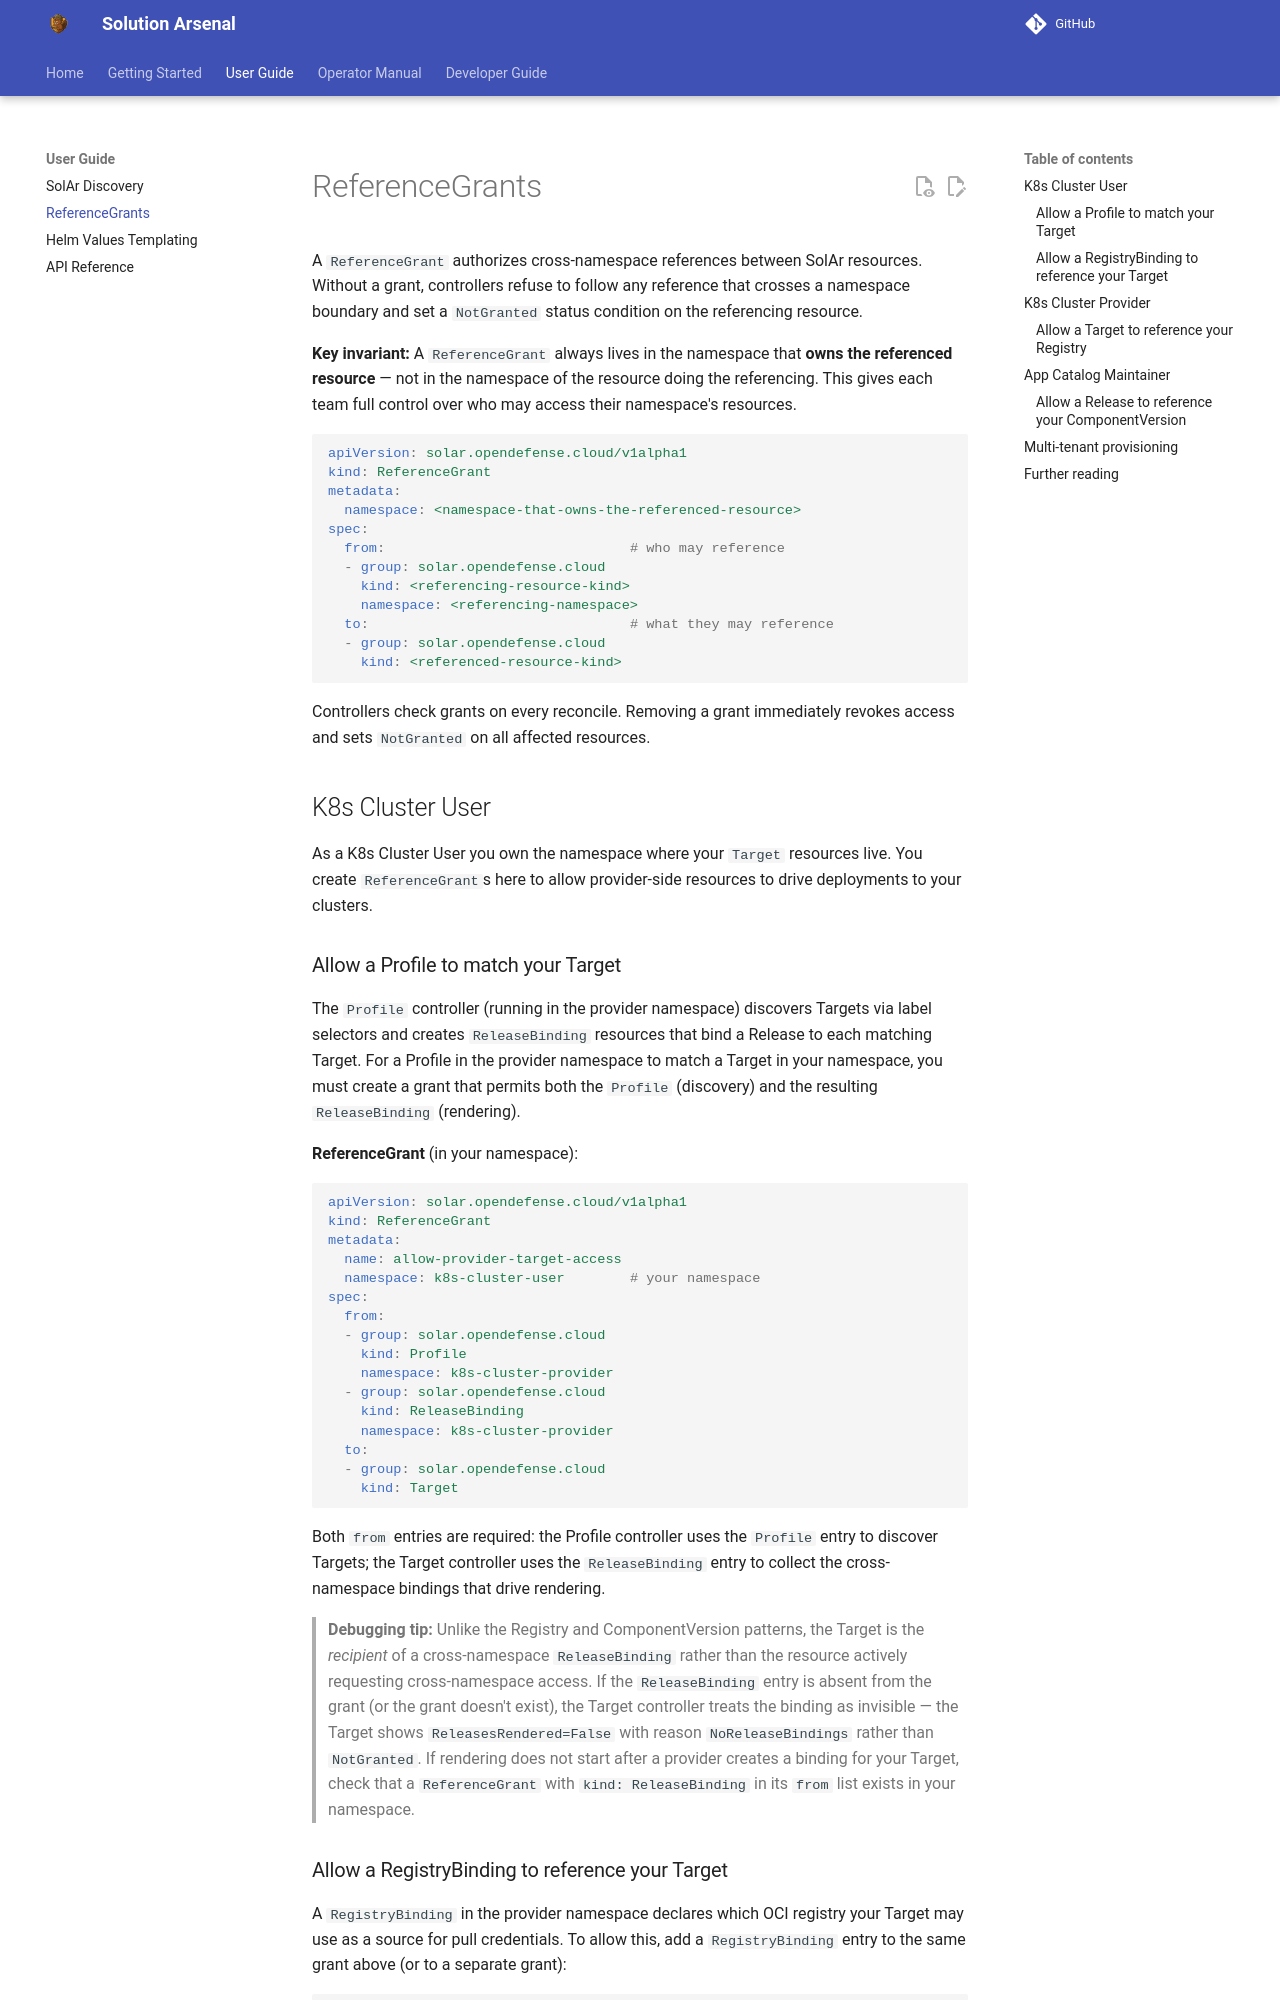

repository: opendefensecloud/solution-arsenal · page: v0.3.2/user-guide/reference-grants/index.html · generator: mkdocs

# ReferenceGrants

A `ReferenceGrant` authorizes cross-namespace references between SolAr resources. Without a grant, controllers refuse to follow any reference that crosses a namespace boundary and set a `NotGranted` status condition on the referencing resource.

**Key invariant:** A `ReferenceGrant` always lives in the namespace that **owns the referenced resource** — not in the namespace of the resource doing the referencing. This gives each team full control over who may access their namespace's resources.

```yaml
apiVersion: solar.opendefense.cloud/v1alpha1
kind: ReferenceGrant
metadata:
  namespace: <namespace-that-owns-the-referenced-resource>
spec:
  from:                              # who may reference
  - group: solar.opendefense.cloud
    kind: <referencing-resource-kind>
    namespace: <referencing-namespace>
  to:                                # what they may reference
  - group: solar.opendefense.cloud
    kind: <referenced-resource-kind>
```

Controllers check grants on every reconcile. Removing a grant immediately revokes access and sets `NotGranted` on all affected resources.

## K8s Cluster User

As a K8s Cluster User you own the namespace where your `Target` resources live. You create `ReferenceGrant`s here to allow provider-side resources to drive deployments to your clusters.

### Allow a Profile to match your Target

The `Profile` controller (running in the provider namespace) discovers Targets via label selectors and creates `ReleaseBinding` resources that bind a Release to each matching Target. For a Profile in the provider namespace to match a Target in your namespace, you must create a grant that permits both the `Profile` (discovery) and the resulting `ReleaseBinding` (rendering).

**ReferenceGrant** (in your namespace):

```yaml
apiVersion: solar.opendefense.cloud/v1alpha1
kind: ReferenceGrant
metadata:
  name: allow-provider-target-access
  namespace: k8s-cluster-user        # your namespace
spec:
  from:
  - group: solar.opendefense.cloud
    kind: Profile
    namespace: k8s-cluster-provider
  - group: solar.opendefense.cloud
    kind: ReleaseBinding
    namespace: k8s-cluster-provider
  to:
  - group: solar.opendefense.cloud
    kind: Target
```

Both `from` entries are required: the Profile controller uses the `Profile` entry to discover Targets; the Target controller uses the `ReleaseBinding` entry to collect the cross-namespace bindings that drive rendering.

> **Debugging tip:** Without a matching grant, the Target controller ignores a cross-namespace `ReleaseBinding`. The binding shows `Granted=False` with reason `NotGranted`, so the provider sees the missing grant on their own resource. The Target's `ReleasesResolved` message (and, if nothing else is bound, the `ReleasesRendered` message with reason `NoReleaseBindings`) ends with `ReleaseBindings not granted by a ReferenceGrant: <n> from namespace <ns>`. To fix it, add a `ReferenceGrant` with `kind: ReleaseBinding` and the provider's namespace in its `from` list to the Target's namespace.
